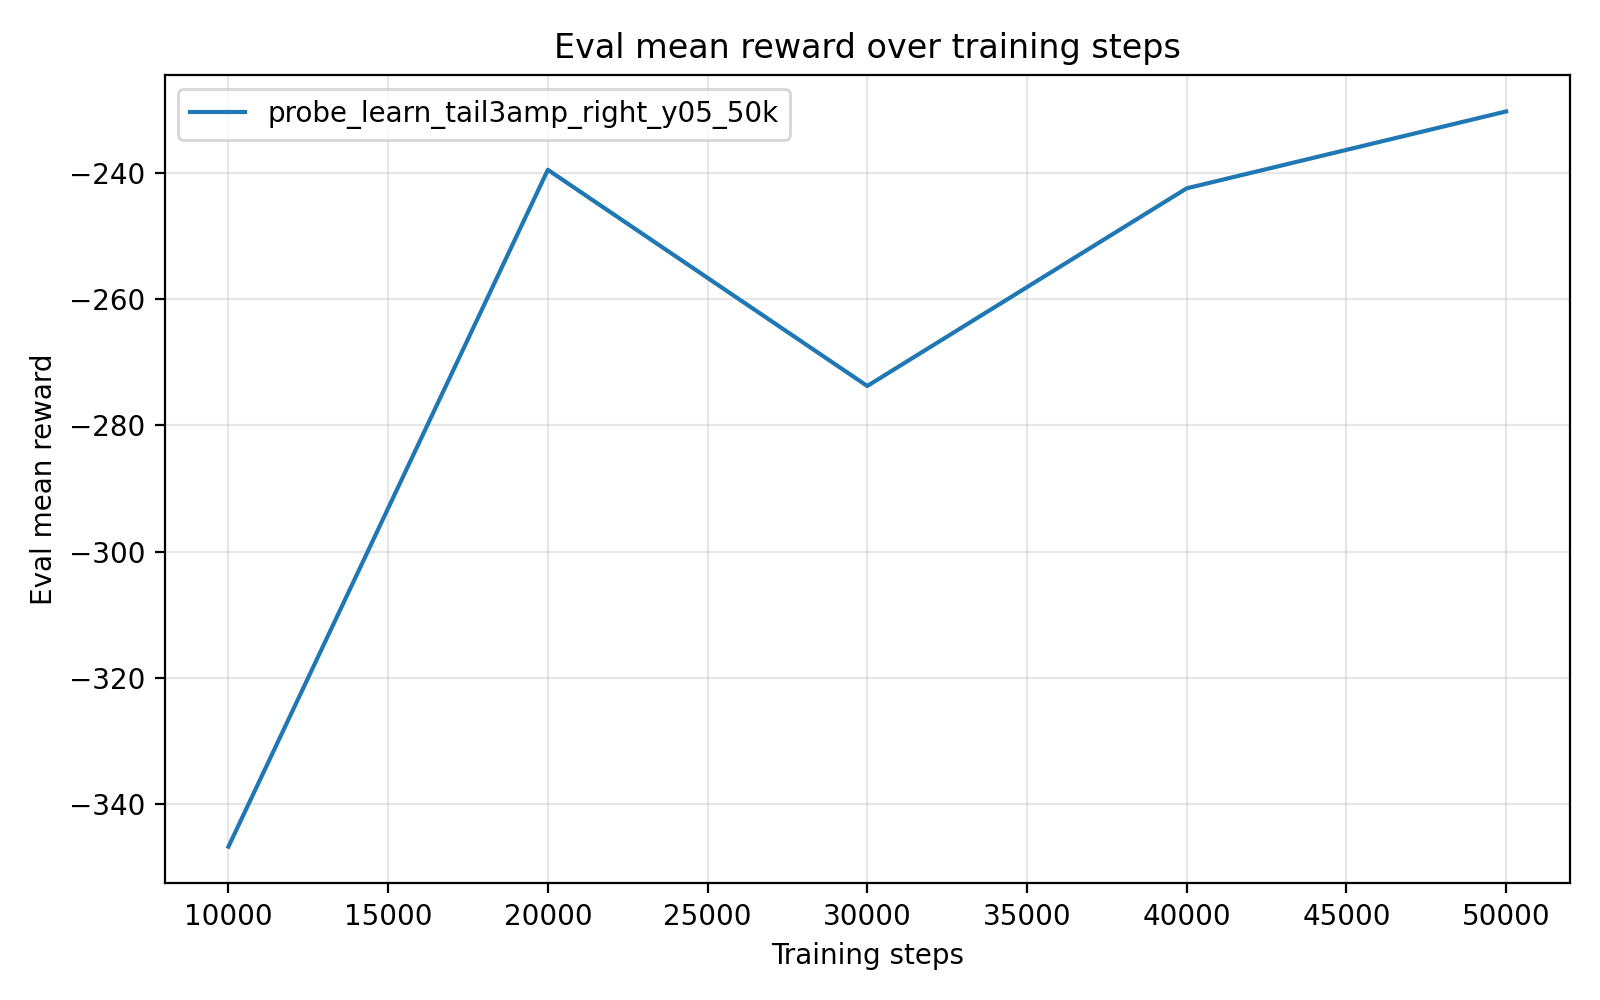

The file beside this chart, header and first rows:
timesteps, mean_reward, std_reward, min_reward, max_reward
1.000000000000000000e+04, -3.467194188000000281e+02, 4.639999999653809124e-05, -3.467194420000000150e+02, -3.467193260000000237e+02
2.000000000000000000e+04, -2.395468199999999683e+02, 2.842170943040400743e-14, -2.395468199999999968e+02, -2.395468199999999968e+02
3.000000000000000000e+04, -2.737784080000000131e+02, 0.000000000000000000e+00, -2.737784080000000131e+02, -2.737784080000000131e+02
4.000000000000000000e+04, -2.424786389999999869e+02, 0.000000000000000000e+00, -2.424786389999999869e+02, -2.424786389999999869e+02
5.000000000000000000e+04, -2.303040919999999971e+02, 0.000000000000000000e+00, -2.303040919999999971e+02, -2.303040919999999971e+02
